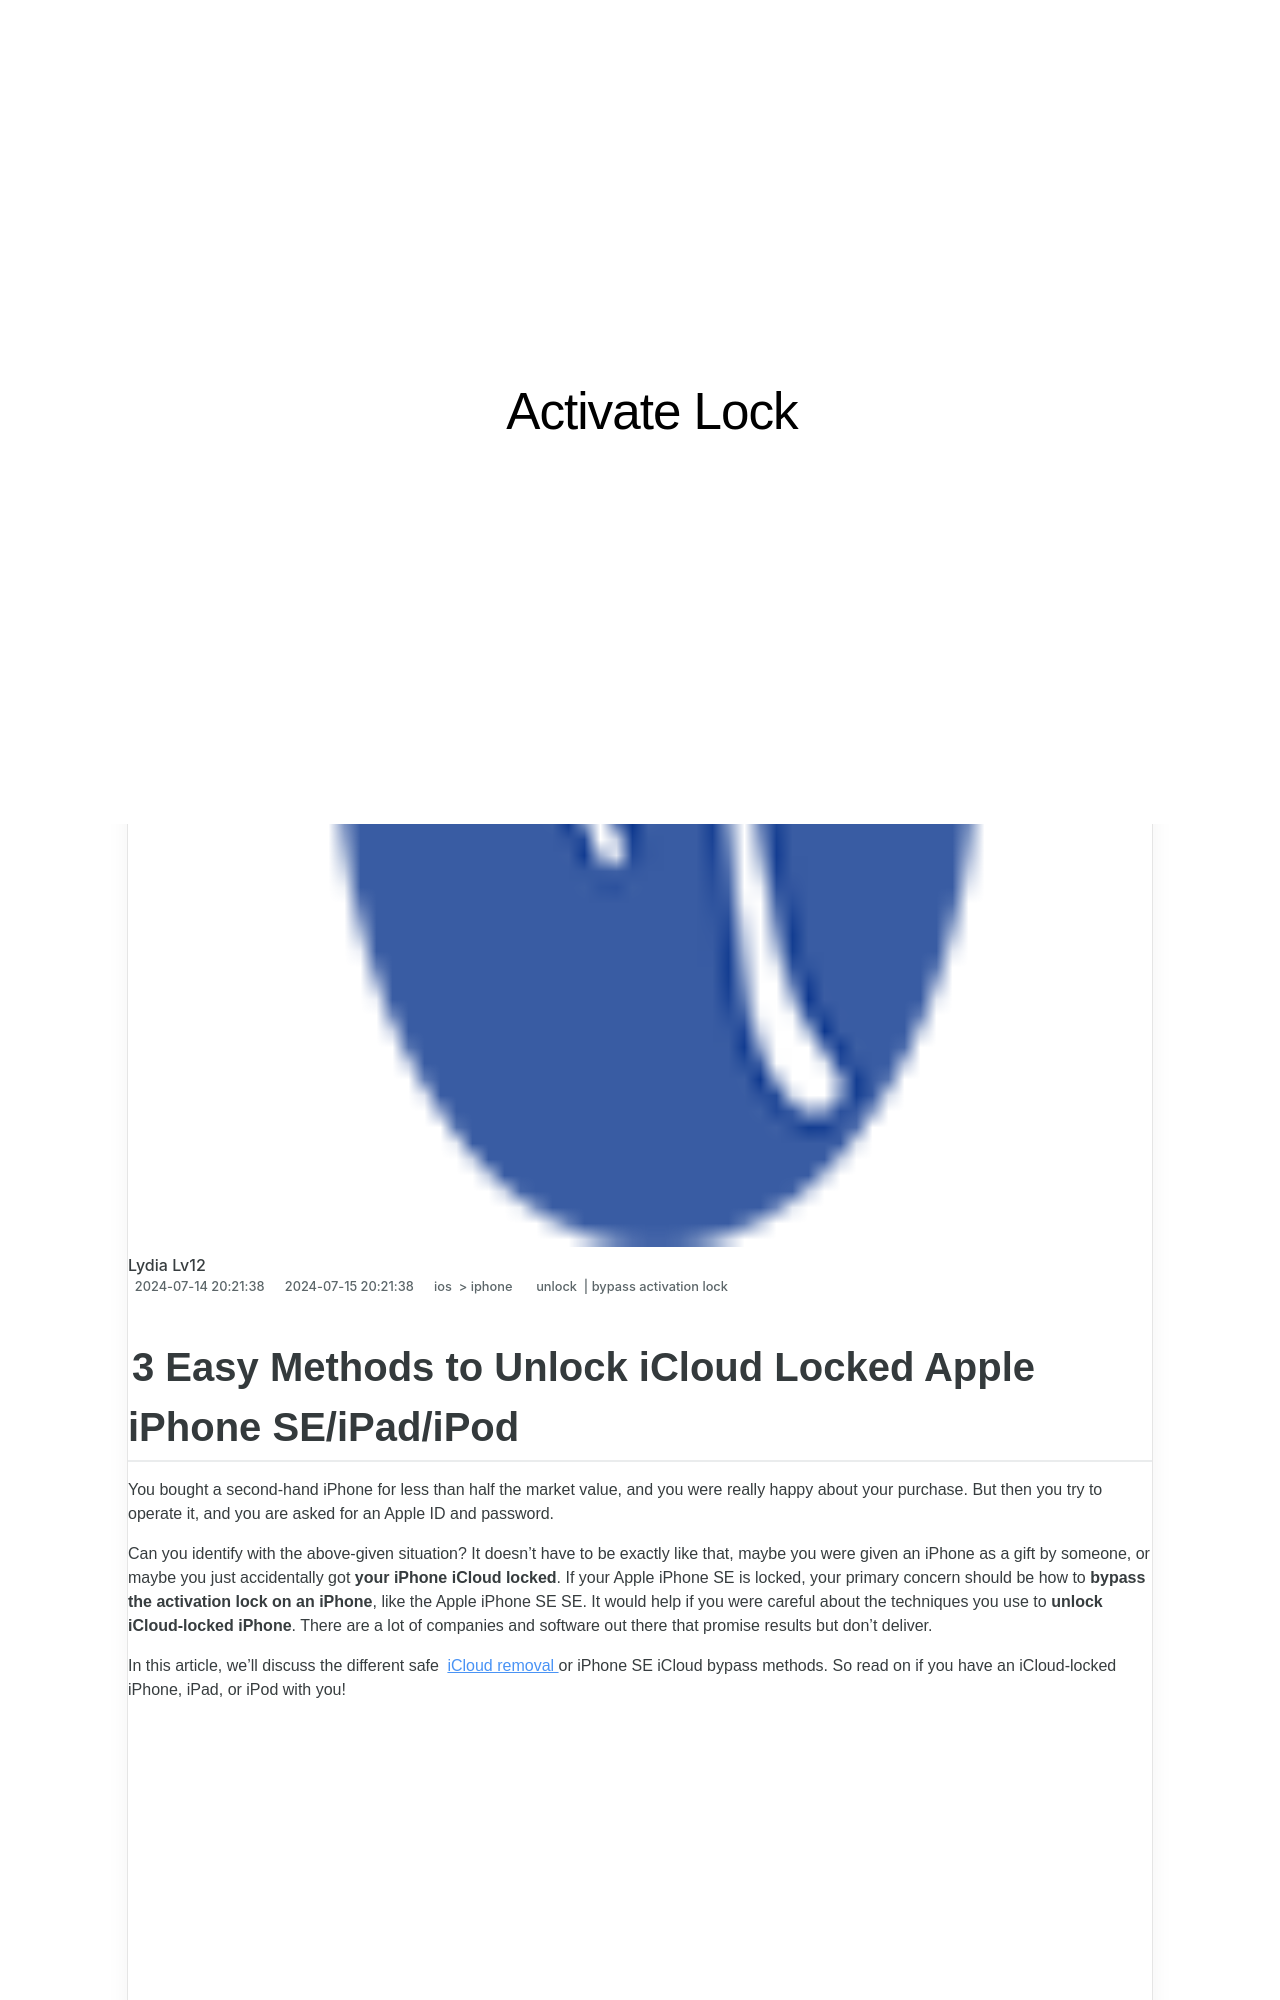

repository: techidaily/site-activate-lock · page: 3-easy-methods-to-unlock-icloud-locked-iphone-seipadipod-by-drfone-ios/index.html · generator: jekyll

---
title: 3 Easy Methods to Unlock iCloud Locked iPhone SE/iPad/iPod
date: 2024-07-14T20:21:38.598Z
updated: 2024-07-15T20:21:38.598Z
tags: 
  - unlock
  - bypass activation lock
categories:
  - ios
  - iphone
description: This article describes 3 Easy Methods to Unlock iCloud Locked iPhone SE/iPad/iPod
excerpt: This article describes 3 Easy Methods to Unlock iCloud Locked iPhone SE/iPad/iPod
keywords: how to bypass icloud lock iphone 15,icloud dns bypass,ipad icloud unlock,bypass ios 17,apple watch activation lock,icloud unlocker download,remove icloud activation lock,iphone 14 pro icloud bypass,what is two factor authentication for icloud,your iphone could not be activated because the activation server cannot be reached,forgot icloud password,ipad 3 ipad 2 icloud bypass,checkra1n error 31,icloud unlock online,bypass icloud activation,factory reset ipad without icloud password,unlock icloud activation,how to remove activation lock without apple id,bypass activation lock on ipad,how to remove find my iphone activation lock without apple id,jailbreak icloud locked iphone,apple watch activation lock bypass,check icloud activation lock status,bypass iphone icloud activation lock,bypass activation lock on iphone 15,imei icloud unlock,how to remove activation lock without previous owner,iphone 14 icloud bypass
thumbnail: https://thmb.techidaily.com/d24f731fb7d4e16e9e3dad20fbd83add26d8b00ef3415c454c76fbd282fafbfc.jpg
---
